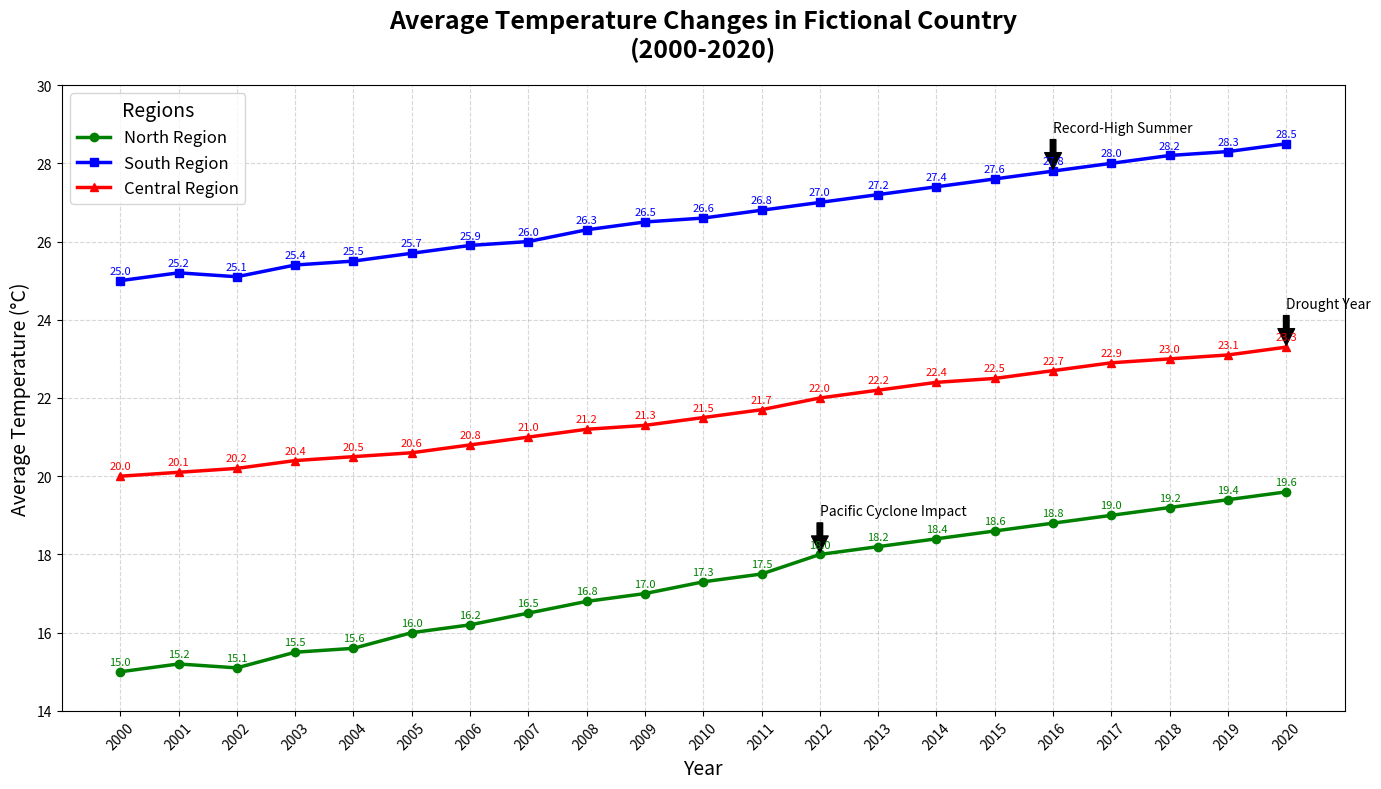

Source code (Python):
import matplotlib.pyplot as plt
import numpy as np

years = np.arange(2000, 2021)

north_region_temp = np.array([15, 15.2, 15.1, 15.5, 15.6, 16, 16.2, 16.5, 16.8, 17, 17.3, 17.5, 18, 18.2, 18.4, 18.6, 18.8, 19, 19.2, 19.4, 19.6])
south_region_temp = np.array([25, 25.2, 25.1, 25.4, 25.5, 25.7, 25.9, 26, 26.3, 26.5, 26.6, 26.8, 27, 27.2, 27.4, 27.6, 27.8, 28, 28.2, 28.3, 28.5])
central_region_temp = np.array([20, 20.1, 20.2, 20.4, 20.5, 20.6, 20.8, 21, 21.2, 21.3, 21.5, 21.7, 22, 22.2, 22.4, 22.5, 22.7, 22.9, 23, 23.1, 23.3])

fig, ax = plt.subplots(figsize=(14, 8))

# Shuffled colors
ax.plot(years, north_region_temp, 'o-', label='North Region', color='green', linewidth=2.5)
ax.plot(years, south_region_temp, 's-', label='South Region', color='blue', linewidth=2.5)
ax.plot(years, central_region_temp, '^-', label='Central Region', color='red', linewidth=2.5)

ax.set_title("Average Temperature Changes in Fictional Country\n(2000-2020)", fontsize=18, fontweight='bold', pad=20)
ax.set_xlabel("Year", fontsize=14)
ax.set_ylabel("Average Temperature (°C)", fontsize=14)

ax.legend(title="Regions", fontsize=12, title_fontsize=14, loc='upper left')

important_years = [2012, 2016, 2020]
annotations = [
    (2012, north_region_temp[years == 2012][0], 'Pacific Cyclone Impact'),
    (2016, south_region_temp[years == 2016][0], 'Record-High Summer'),
    (2020, central_region_temp[years == 2020][0], 'Drought Year')
]

for year, value, note in annotations:
    ax.annotate(note, 
                xy=(year, value), 
                xytext=(year, value + 1), 
                textcoords='data',
                arrowprops=dict(facecolor='black', shrink=0.05),
                fontsize=10, 
                color='black')

for year, n_temp, s_temp, c_temp in zip(years, north_region_temp, south_region_temp, central_region_temp):
    ax.annotate(f'{n_temp:.1f}', xy=(year, n_temp), textcoords="offset points", xytext=(0,5), ha='center', fontsize=8, color='green')
    ax.annotate(f'{s_temp:.1f}', xy=(year, s_temp), textcoords="offset points", xytext=(0,5), ha='center', fontsize=8, color='blue')
    ax.annotate(f'{c_temp:.1f}', xy=(year, c_temp), textcoords="offset points", xytext=(0,5), ha='center', fontsize=8, color='red')

ax.grid(True, linestyle='--', alpha=0.5)
ax.set_xlim(1999, 2021)
ax.set_ylim(14, 30)

plt.xticks(years, rotation=45)
plt.tight_layout()

plt.show()
